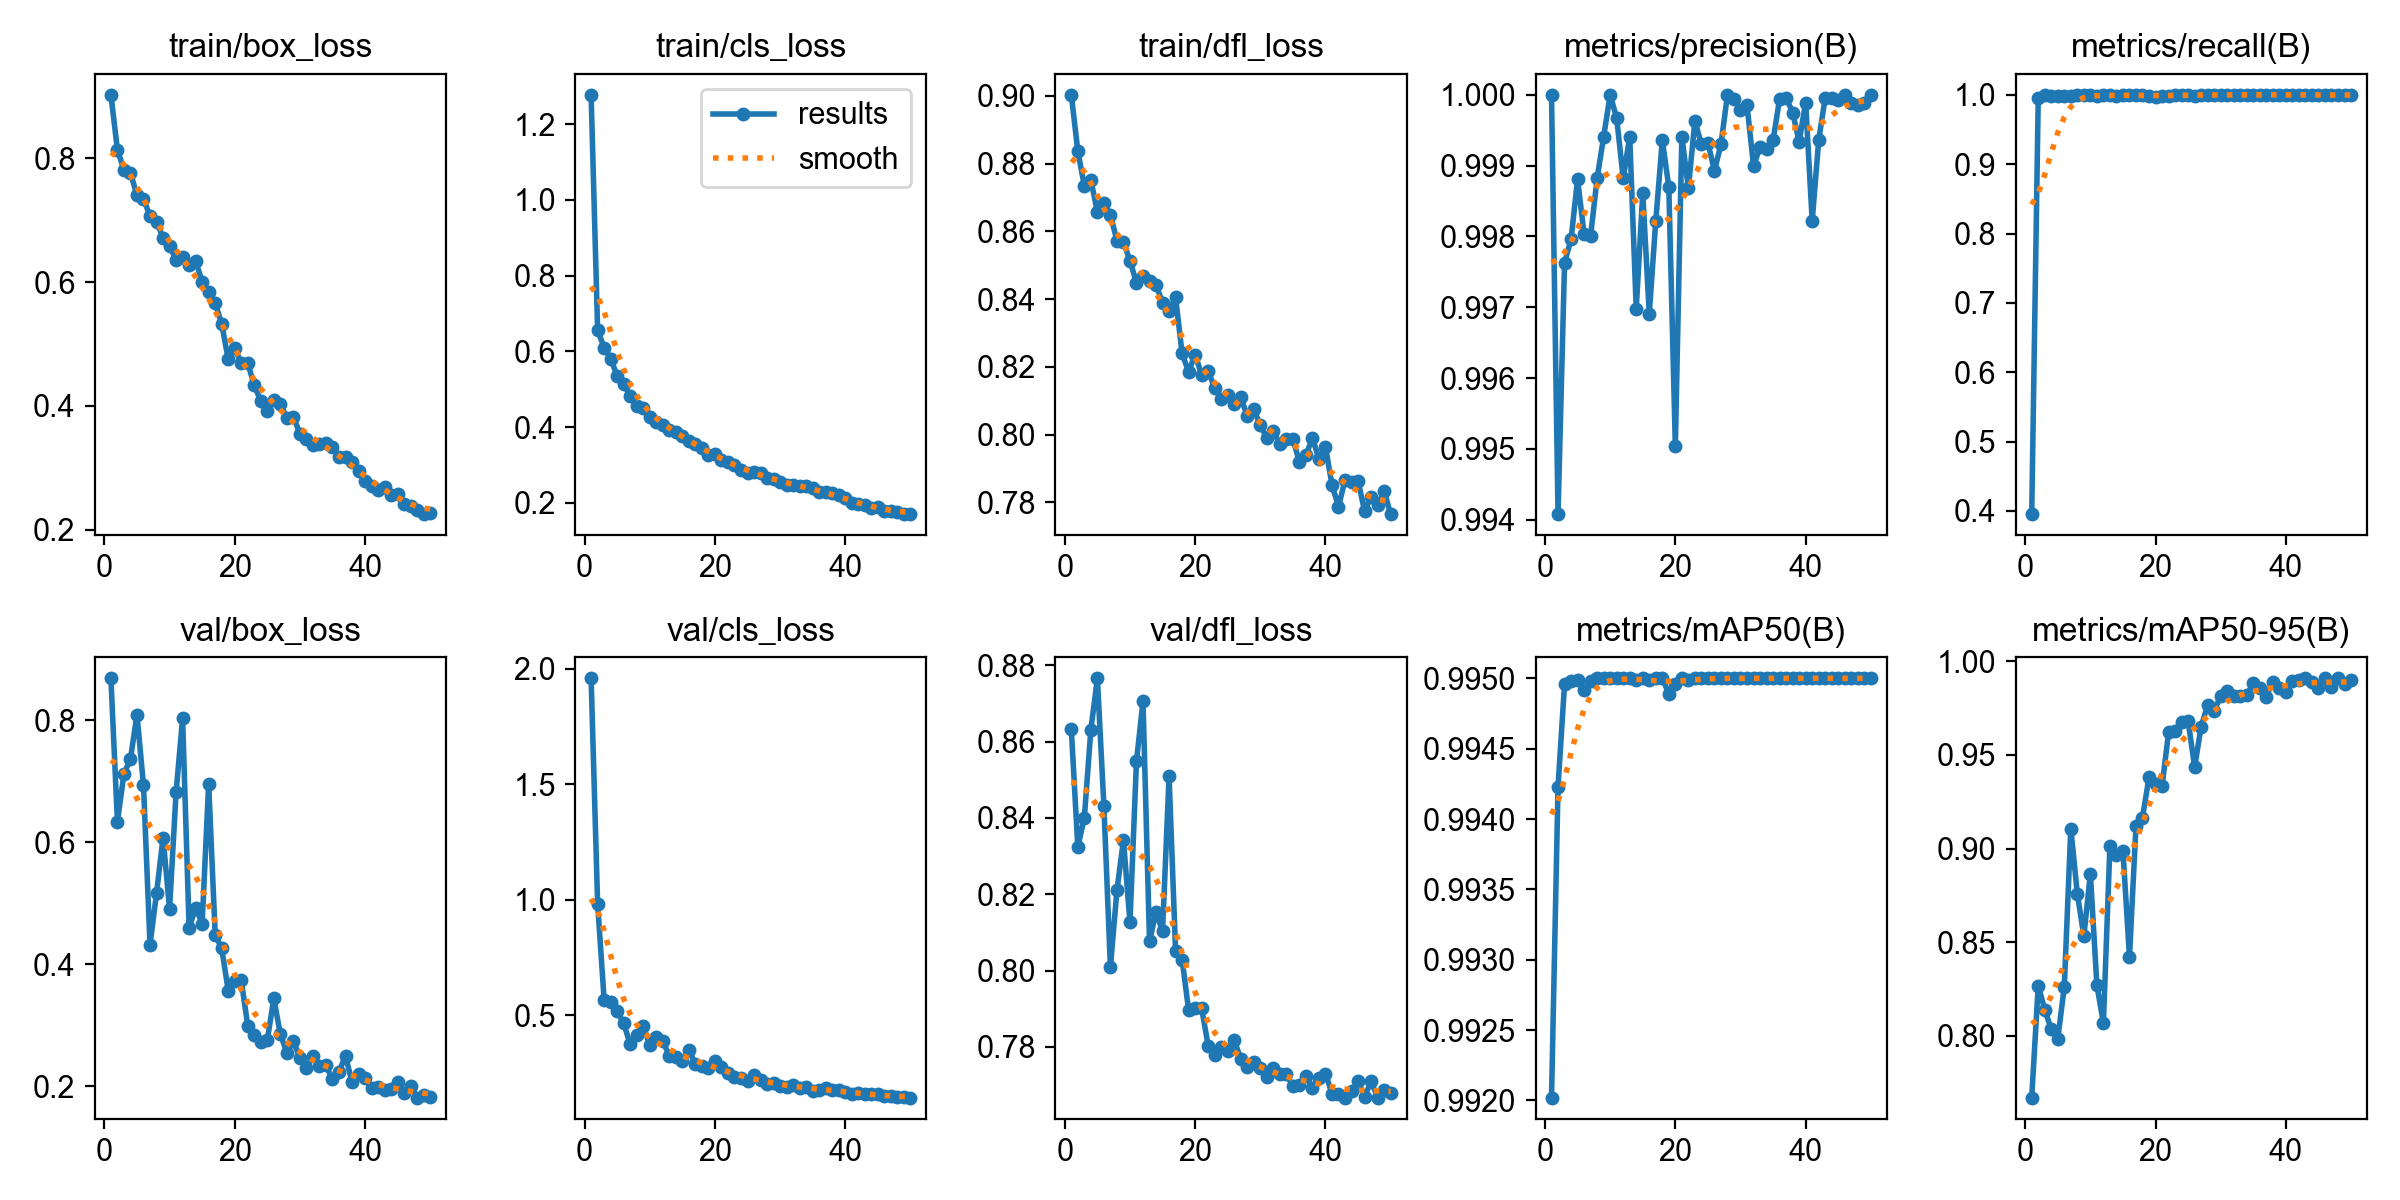

Source data for this figure (header and first rows):
epoch, time, train/box_loss, train/cls_loss, train/dfl_loss, metrics/precision(B), metrics/recall(B), metrics/mAP50(B), metrics/mAP50-95(B), val/box_loss, val/cls_loss, val/dfl_loss, lr/pg0, lr/pg1, lr/pg2
1, 617.9, 0.9023, 1.277, 0.9003, 1, 0.3954, 0.992, 0.7671, 0.8685, 1.958, 0.8632, 0.0006533, 0.0006533, 0.0006533
2, 1209, 0.8132, 0.6563, 0.8836, 0.9941, 0.9949, 0.9942, 0.8268, 0.6335, 0.9815, 0.8324, 0.001294, 0.001294, 0.001294
3, 1885, 0.7814, 0.6092, 0.8734, 0.9976, 0.9998, 0.995, 0.8141, 0.7118, 0.5663, 0.8401, 0.001908, 0.001908, 0.001908
4, 2478, 0.7764, 0.581, 0.8751, 0.998, 0.9982, 0.995, 0.8035, 0.7365, 0.5559, 0.8631, 0.001881, 0.001881, 0.001881
5, 2968, 0.7399, 0.5351, 0.8657, 0.9988, 0.9983, 0.995, 0.7984, 0.8091, 0.5181, 0.8766, 0.001842, 0.001842, 0.001842
6, 3476, 0.7342, 0.514, 0.8684, 0.998, 0.9988, 0.9949, 0.8263, 0.6933, 0.4648, 0.8431, 0.001802, 0.001802, 0.001802
7, 3981, 0.7064, 0.4815, 0.8649, 0.998, 0.9982, 0.995, 0.9107, 0.4321, 0.3737, 0.8009, 0.001762, 0.001762, 0.001762
8, 4490, 0.6975, 0.4551, 0.8572, 0.9988, 0.9998, 0.995, 0.8759, 0.5166, 0.4133, 0.821, 0.001723, 0.001723, 0.001723
9, 5017, 0.6717, 0.4497, 0.8568, 0.9994, 0.9993, 0.995, 0.8533, 0.6073, 0.4541, 0.8342, 0.001683, 0.001683, 0.001683
10, 5512, 0.6578, 0.427, 0.8513, 1, 0.9991, 0.995, 0.8863, 0.4911, 0.3707, 0.8126, 0.001644, 0.001644, 0.001644
11, 6007, 0.6362, 0.4129, 0.8448, 0.9997, 0.9988, 0.995, 0.8273, 0.6815, 0.4074, 0.8549, 0.001604, 0.001604, 0.001604
12, 6530, 0.641, 0.4069, 0.8469, 0.9988, 0.9993, 0.995, 0.8068, 0.8031, 0.3885, 0.8706, 0.001564, 0.001564, 0.001564
13, 7026, 0.6281, 0.3926, 0.8454, 0.9994, 0.9994, 0.995, 0.9012, 0.4595, 0.3232, 0.8077, 0.001525, 0.001525, 0.001525
14, 7521, 0.6343, 0.3876, 0.8442, 0.997, 0.9982, 0.995, 0.8964, 0.4928, 0.317, 0.8154, 0.001485, 0.001485, 0.001485
15, 8016, 0.6002, 0.3769, 0.8389, 0.9986, 0.9994, 0.995, 0.8988, 0.4667, 0.3027, 0.8103, 0.001446, 0.001446, 0.001446
16, 8513, 0.584, 0.3628, 0.8366, 0.9969, 1, 0.995, 0.8422, 0.6958, 0.3493, 0.8509, 0.001406, 0.001406, 0.001406
17, 9010, 0.5657, 0.3569, 0.8405, 0.9982, 1, 0.995, 0.912, 0.4488, 0.2881, 0.8052, 0.001366, 0.001366, 0.001366
18, 9503, 0.5324, 0.3442, 0.8239, 0.9994, 1, 0.995, 0.9165, 0.426, 0.2794, 0.8029, 0.001327, 0.001327, 0.001327
19, 10005, 0.475, 0.3253, 0.8185, 0.9987, 0.9988, 0.9949, 0.938, 0.3571, 0.2717, 0.7896, 0.001287, 0.001287, 0.001287
20, 10507, 0.4931, 0.3305, 0.8236, 0.995, 0.9964, 0.995, 0.9342, 0.3731, 0.3008, 0.7901, 0.001248, 0.001248, 0.001248
21, 11002, 0.469, 0.3139, 0.8176, 0.9994, 0.999, 0.995, 0.9333, 0.374, 0.277, 0.7901, 0.001208, 0.001208, 0.001208
22, 11497, 0.4691, 0.3087, 0.8187, 0.9987, 0.9988, 0.995, 0.9619, 0.2994, 0.2494, 0.7803, 0.001168, 0.001168, 0.001168
23, 11992, 0.433, 0.299, 0.8138, 0.9996, 1, 0.995, 0.9629, 0.2843, 0.2321, 0.7779, 0.001129, 0.001129, 0.001129
24, 12485, 0.4078, 0.2875, 0.8104, 0.9993, 0.9994, 0.995, 0.9678, 0.2729, 0.228, 0.78, 0.001089, 0.001089, 0.001089
25, 12980, 0.3921, 0.2784, 0.8117, 0.9993, 1, 0.995, 0.9682, 0.2764, 0.2133, 0.779, 0.00105, 0.00105, 0.00105
26, 13473, 0.4103, 0.2807, 0.809, 0.9989, 0.9988, 0.995, 0.9435, 0.344, 0.2419, 0.7818, 0.00101, 0.00101, 0.00101
27, 14002, 0.4038, 0.2779, 0.8111, 0.9993, 1, 0.995, 0.9651, 0.2852, 0.2203, 0.7768, 0.0009704, 0.0009704, 0.0009704
28, 14495, 0.3802, 0.2661, 0.8054, 1, 0.9999, 0.995, 0.9765, 0.2555, 0.203, 0.7747, 0.0009308, 0.0009308, 0.0009308
29, 14988, 0.3824, 0.2641, 0.8074, 0.9999, 1, 0.995, 0.9735, 0.2747, 0.2077, 0.7759, 0.0008912, 0.0008912, 0.0008912
30, 15482, 0.355, 0.2541, 0.8028, 0.9998, 1, 0.995, 0.9815, 0.2465, 0.195, 0.7745, 0.0008516, 0.0008516, 0.0008516
31, 15976, 0.3465, 0.2485, 0.7989, 0.9999, 1, 0.995, 0.9839, 0.2299, 0.1897, 0.772, 0.000812, 0.000812, 0.000812
32, 16470, 0.3368, 0.2465, 0.8009, 0.999, 0.9994, 0.995, 0.9816, 0.2502, 0.1978, 0.7743, 0.0007724, 0.0007724, 0.0007724
33, 16961, 0.338, 0.2452, 0.7972, 0.9993, 1, 0.995, 0.9814, 0.2327, 0.1849, 0.773, 0.0007328, 0.0007328, 0.0007328
34, 17471, 0.3407, 0.2444, 0.7988, 0.9992, 1, 0.995, 0.982, 0.2345, 0.1896, 0.7728, 0.0006932, 0.0006932, 0.0006932
35, 17965, 0.3332, 0.2398, 0.7987, 0.9994, 1, 0.995, 0.9881, 0.2115, 0.1736, 0.7698, 0.0006536, 0.0006536, 0.0006536
36, 18459, 0.3171, 0.2301, 0.7919, 0.9999, 1, 0.995, 0.9855, 0.2243, 0.1764, 0.77, 0.000614, 0.000614, 0.000614
37, 18956, 0.3182, 0.2283, 0.7939, 1, 1, 0.995, 0.9811, 0.25, 0.1863, 0.7724, 0.0005744, 0.0005744, 0.0005744
38, 19453, 0.3096, 0.2271, 0.7989, 0.9998, 1, 0.995, 0.9891, 0.2069, 0.1751, 0.7693, 0.0005348, 0.0005348, 0.0005348
39, 19946, 0.2948, 0.22, 0.7928, 0.9993, 1, 0.995, 0.9855, 0.2195, 0.1745, 0.7719, 0.0004952, 0.0004952, 0.0004952
40, 20440, 0.2787, 0.2125, 0.7964, 0.9999, 1, 0.995, 0.9835, 0.2137, 0.167, 0.773, 0.0004556, 0.0004556, 0.0004556
41, 20939, 0.2707, 0.1993, 0.7851, 0.9982, 1, 0.995, 0.9895, 0.197, 0.1604, 0.7677, 0.000416, 0.000416, 0.000416
42, 21430, 0.2633, 0.1971, 0.7787, 0.9994, 1, 0.995, 0.9901, 0.1985, 0.1637, 0.7676, 0.0003764, 0.0003764, 0.0003764
43, 21918, 0.269, 0.1956, 0.7865, 1, 1, 0.995, 0.9909, 0.1939, 0.1579, 0.7667, 0.0003368, 0.0003368, 0.0003368
44, 22404, 0.256, 0.1866, 0.7861, 1, 1, 0.995, 0.9888, 0.1959, 0.157, 0.7683, 0.0002972, 0.0002972, 0.0002972
45, 22894, 0.2577, 0.1893, 0.7863, 0.9999, 1, 0.995, 0.9855, 0.2072, 0.158, 0.771, 0.0002576, 0.0002576, 0.0002576
46, 23381, 0.2409, 0.1796, 0.7774, 1, 1, 0.995, 0.9909, 0.1885, 0.1501, 0.7669, 0.000218, 0.000218, 0.000218
47, 23871, 0.2385, 0.179, 0.7817, 0.9999, 0.9994, 0.995, 0.9864, 0.2008, 0.1515, 0.7709, 0.0001784, 0.0001784, 0.0001784
48, 24363, 0.2314, 0.1756, 0.7791, 0.9999, 0.9994, 0.995, 0.9908, 0.1817, 0.1441, 0.7667, 0.0001388, 0.0001388, 0.0001388
49, 24855, 0.2252, 0.1721, 0.7833, 0.9999, 0.9994, 0.995, 0.9879, 0.186, 0.1448, 0.7687, 9.92e-05, 9.92e-05, 9.92e-05
50, 25348, 0.2266, 0.1706, 0.7765, 1, 1, 0.995, 0.9897, 0.1826, 0.1434, 0.7679, 5.96e-05, 5.96e-05, 5.96e-05
